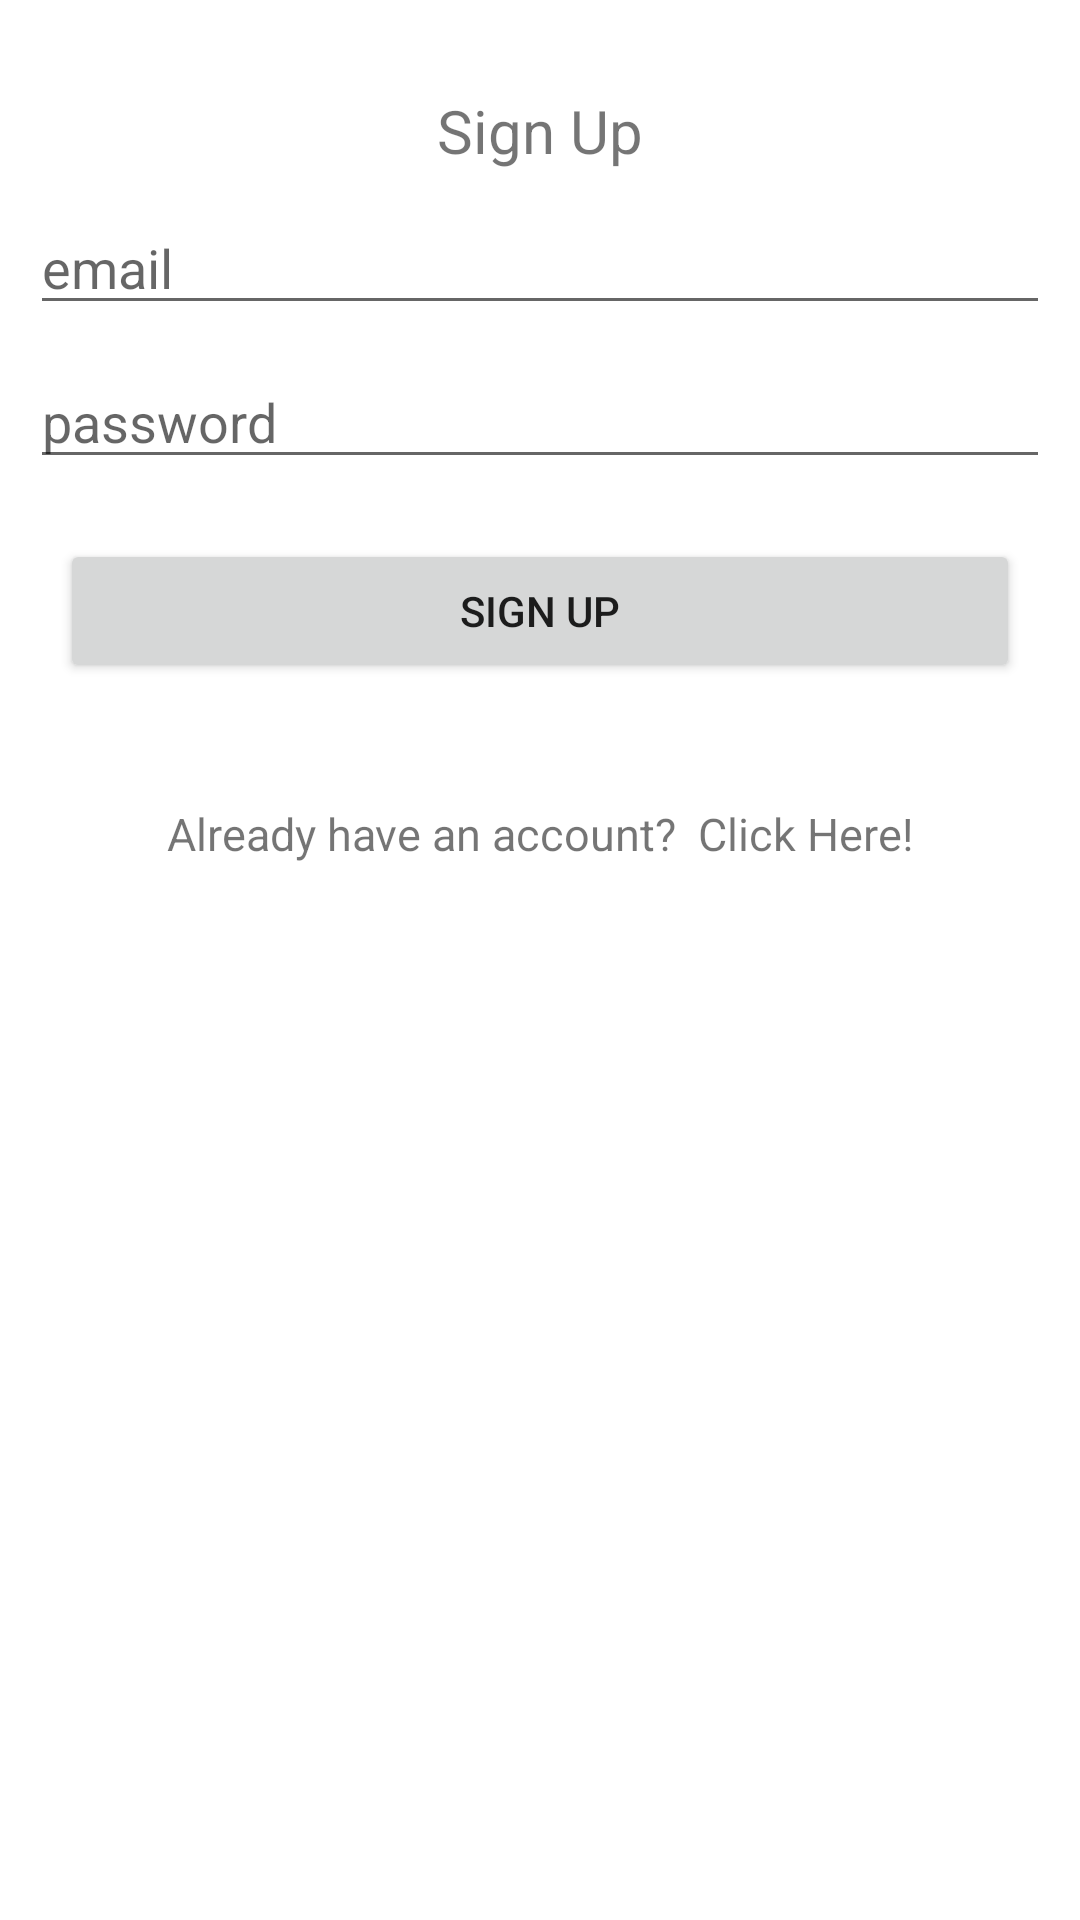

Write the Android layout XML for this screen, with the resource values it uses.
<!-- AndroidManifest.xml: application theme Theme.MobileProject -->
<!-- res/layout/activity_sign_up.xml -->
<?xml version="1.0" encoding="utf-8"?>
<androidx.constraintlayout.widget.ConstraintLayout xmlns:android="http://schemas.android.com/apk/res/android"
    xmlns:app="http://schemas.android.com/apk/res-auto"
    xmlns:tools="http://schemas.android.com/tools"
    android:layout_width="match_parent"
    android:layout_height="match_parent"
    tools:context=".SignUp">

    <TextView
        android:id="@+id/login"
        android:layout_width="wrap_content"
        android:layout_height="wrap_content"
        android:text="Sign Up"
        app:layout_constraintTop_toTopOf="parent"
        app:layout_constraintStart_toStartOf="parent"
        app:layout_constraintEnd_toEndOf="parent"
        android:textSize="20sp"
        android:layout_marginTop="30dp"/>

    <EditText
        android:layout_width="match_parent"
        android:layout_height="wrap_content"
        android:id="@+id/etRegEmail"
        app:layout_constraintStart_toStartOf="parent"
        app:layout_constraintEnd_toEndOf="parent"
        app:layout_constraintTop_toBottomOf="@id/login"
        android:hint="email"
        android:layout_margin="10dp"/>

    <EditText
        android:id="@+id/etRegPass"
        android:layout_width="match_parent"
        android:layout_height="wrap_content"
        android:layout_margin="10dp"
        android:hint="password"
        android:inputType="textPassword"
        app:layout_constraintEnd_toEndOf="parent"
        app:layout_constraintStart_toStartOf="parent"
        app:layout_constraintTop_toBottomOf="@id/etRegEmail" />

    <Button
        android:layout_width="match_parent"
        android:layout_height="wrap_content"
        android:text="sign up"
        android:id="@+id/btnRegister"
        app:layout_constraintTop_toBottomOf="@id/etRegPass"
        android:padding="10dp"
        android:layout_margin="20dp"
        app:layout_constraintStart_toStartOf="parent"
        app:layout_constraintEnd_toEndOf="parent"/>

    <TextView
        android:id="@+id/tvSignupHere"
        android:layout_width="match_parent"
        android:layout_height="wrap_content"
        android:text="Already have an account?  Click Here!"
        app:layout_constraintTop_toBottomOf="@id/btnRegister"
        app:layout_constraintEnd_toEndOf="parent"
        app:layout_constraintStart_toStartOf="parent"
        android:gravity="center"
        android:layout_marginTop="40dp"
        android:textSize="15sp"
        />

</androidx.constraintlayout.widget.ConstraintLayout>
<!-- resources referenced by this layout -->
<resources>
  <style name="Theme.MobileProject" parent="Theme.MaterialComponents.DayNight.DarkActionBar">
          
          <item name="colorPrimary">@color/purple_500</item>
          <item name="colorPrimaryVariant">@color/purple_700</item>
          <item name="colorOnPrimary">@color/white</item>
          
          <item name="colorSecondary">@color/teal_200</item>
          <item name="colorSecondaryVariant">@color/teal_700</item>
          <item name="colorOnSecondary">@color/black</item>
          
          <item name="android:statusBarColor">?attr/colorPrimaryVariant</item>
          
      </style>
  <!-- not gathered from this repository: default colours our renderer supplied (Android Studio template values) -->
  <color name="purple_500">#FF6200EE</color>
  <color name="purple_700">#FF3700B3</color>
  <color name="teal_200">#FF03DAC5</color>
  <color name="teal_700">#FF018786</color>
  <color name="black">#FF000000</color>
  <color name="white">#FFFFFFFF</color>
</resources>
